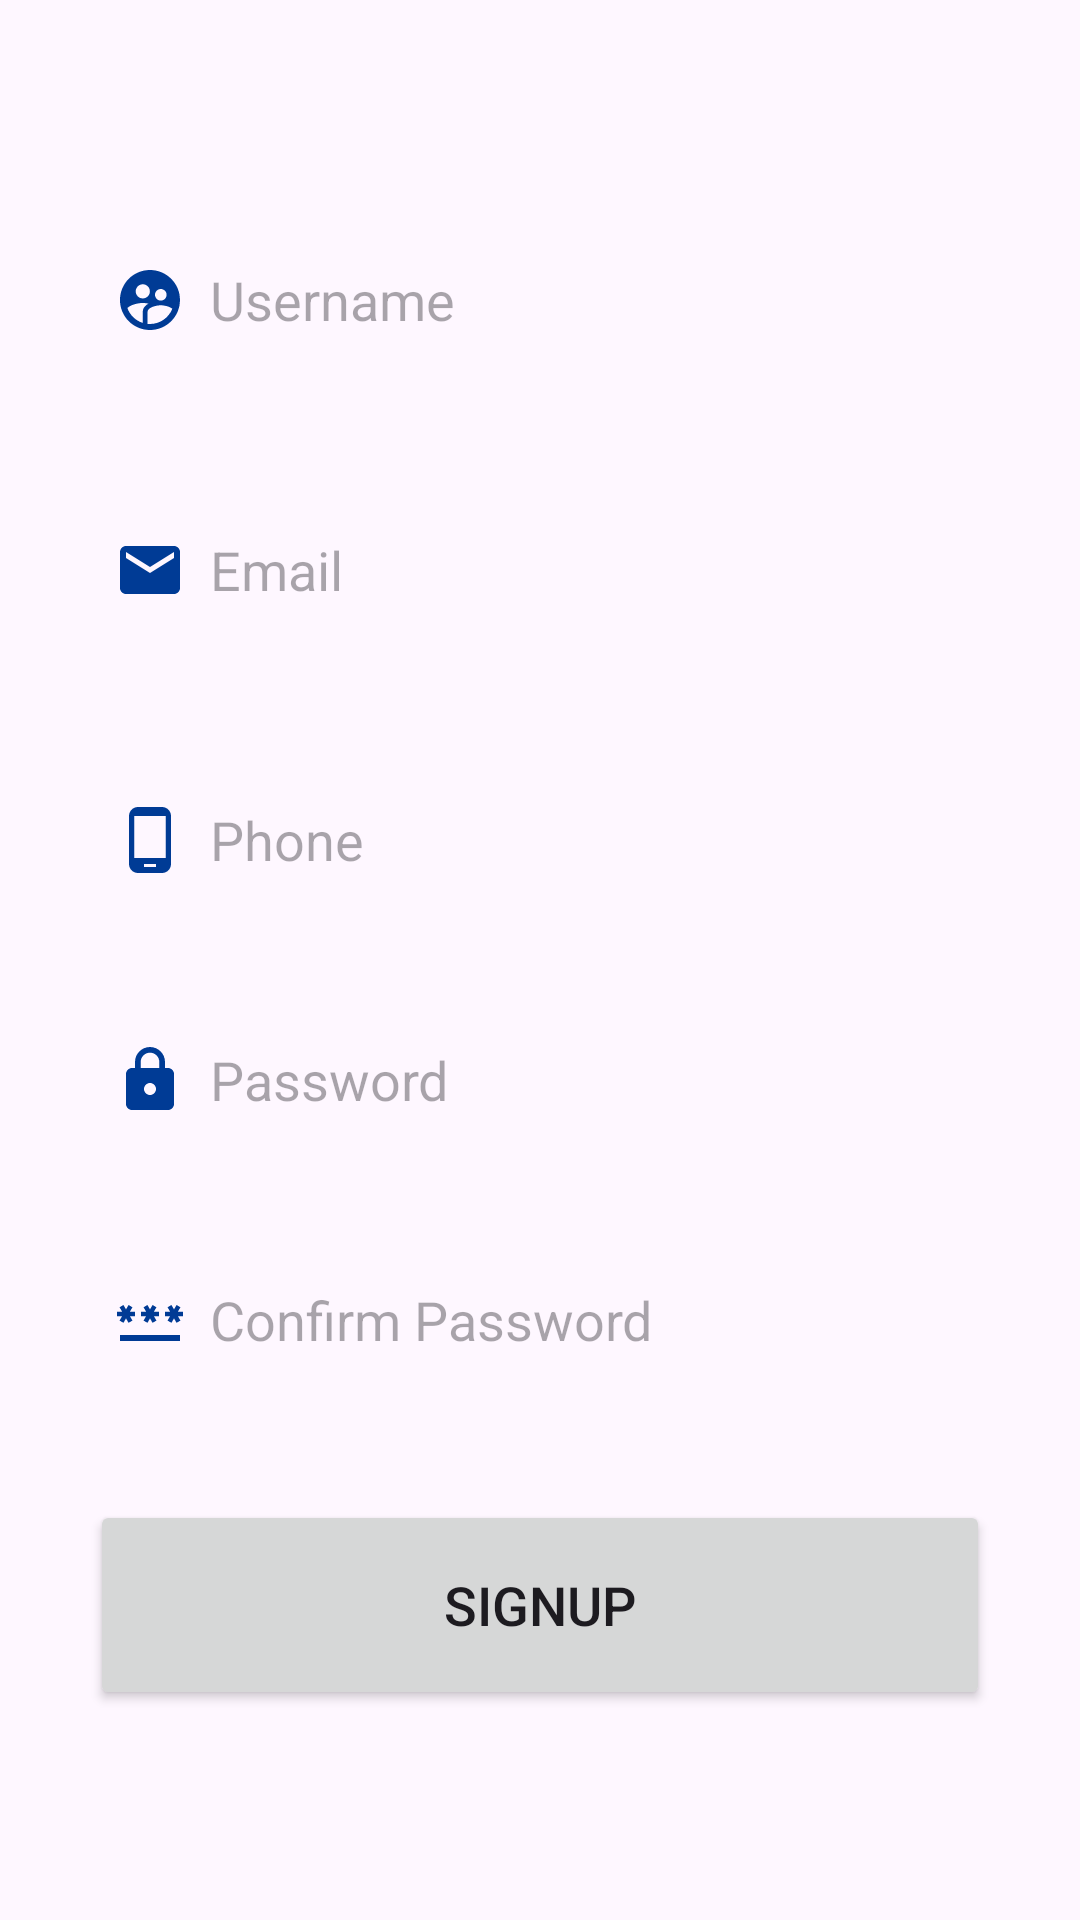

This screen was rendered from an Android layout file. Write that file and the resources it references.
<!-- AndroidManifest.xml: application theme Theme.COMP4342 -->
<!-- res/layout/fragment_signup_tab.xml -->
<?xml version="1.0" encoding="utf-8"?>
<LinearLayout
    xmlns:android="http://schemas.android.com/apk/res/android"
    xmlns:tools="http://schemas.android.com/tools"
    xmlns:app="http://schemas.android.com/apk/res-auto"
    android:layout_width="match_parent"
    android:layout_height="match_parent"
    android:orientation="vertical"
    tools:context=".SignupTabFragment">

    <LinearLayout
        android:layout_width="match_parent"
        android:layout_height="wrap_content"
        android:orientation="vertical">

        <LinearLayout
            android:layout_width="match_parent"
            android:layout_height="wrap_content"
            android:orientation="vertical"
            android:layout_marginTop="20dp"
            android:padding="20dp">

            <EditText
                android:layout_width="300dp"
                android:layout_height="60dp"
                android:layout_gravity="center"
                android:id="@+id/signup_username"
                android:layout_marginTop="30dp"
                android:padding="8dp"
                android:hint="Username"
                android:drawableLeft="@drawable/baseline_supervised_user_circle_24"
                android:drawablePadding="8dp"
                android:background="@drawable/edittext_bkg"/>

            <EditText
                android:layout_width="300dp"
                android:layout_height="60dp"
                android:layout_gravity="center"
                android:id="@+id/signup_email"
                android:layout_marginTop="30dp"
                android:padding="8dp"
                android:hint="Email"
                android:drawableLeft="@drawable/baseline_email_24"
                android:drawablePadding="8dp"
                android:background="@drawable/edittext_bkg"/>

            <EditText
                android:layout_width="300dp"
                android:layout_height="60dp"
                android:layout_gravity="center"
                android:id="@+id/signup_phone"
                android:layout_marginTop="30dp"
                android:padding="8dp"
                android:hint="Phone"
                android:drawableLeft="@drawable/baseline_phone_android_24"
                android:drawablePadding="8dp"
                android:background="@drawable/edittext_bkg"/>

            <EditText
                android:layout_width="300dp"
                android:layout_height="60dp"
                android:layout_gravity="center"
                android:id="@+id/signup_password"
                android:layout_marginTop="20dp"
                android:padding="8dp"
                android:hint="Password"
                android:inputType="textPassword"
                android:drawableLeft="@drawable/baseline_lock_24"
                android:drawablePadding="8dp"
                android:background="@drawable/edittext_bkg"/>

            <EditText
                android:layout_width="300dp"
                android:layout_height="60dp"
                android:layout_gravity="center"
                android:id="@+id/signup_confirm"
                android:layout_marginTop="20dp"
                android:padding="8dp"
                android:hint="Confirm Password"
                android:inputType="textPassword"
                android:drawableLeft="@drawable/baseline_password_24"
                android:drawablePadding="8dp"
                android:background="@drawable/edittext_bkg"/>

            <Button
                android:layout_width="300dp"
                android:layout_height="70dp"
                android:layout_gravity="center"
                android:layout_marginTop="30dp"
                android:id="@+id/signup_button"
                android:textSize="18sp"
                android:text="Signup"
                app:cornerRadius = "30dp"/>

        </LinearLayout>

    </LinearLayout>

</LinearLayout>
<!-- resources referenced by this layout -->
<resources>
  <!-- drawable baseline_email_24 (drawable) -->
  <vector android:height="24dp" android:tint="#003B95"
      android:viewportHeight="24" android:viewportWidth="24"
      android:width="24dp" xmlns:android="http://schemas.android.com/apk/res/android">
      <path android:fillColor="@android:color/white" android:pathData="M20,4L4,4c-1.1,0 -1.99,0.9 -1.99,2L2,18c0,1.1 0.9,2 2,2h16c1.1,0 2,-0.9 2,-2L22,6c0,-1.1 -0.9,-2 -2,-2zM20,8l-8,5 -8,-5L4,6l8,5 8,-5v2z"/>
  </vector>
  <!-- drawable baseline_lock_24 (drawable) -->
  <vector android:height="24dp" android:tint="#003B95"
      android:viewportHeight="24" android:viewportWidth="24"
      android:width="24dp" xmlns:android="http://schemas.android.com/apk/res/android">
      <path android:fillColor="@android:color/white" android:pathData="M18,8h-1L17,6c0,-2.76 -2.24,-5 -5,-5S7,3.24 7,6v2L6,8c-1.1,0 -2,0.9 -2,2v10c0,1.1 0.9,2 2,2h12c1.1,0 2,-0.9 2,-2L20,10c0,-1.1 -0.9,-2 -2,-2zM12,17c-1.1,0 -2,-0.9 -2,-2s0.9,-2 2,-2 2,0.9 2,2 -0.9,2 -2,2zM15.1,8L8.9,8L8.9,6c0,-1.71 1.39,-3.1 3.1,-3.1 1.71,0 3.1,1.39 3.1,3.1v2z"/>
  </vector>
  <!-- drawable baseline_password_24 (drawable) -->
  <vector android:height="24dp" android:tint="#003B95"
      android:viewportHeight="24" android:viewportWidth="24"
      android:width="24dp" xmlns:android="http://schemas.android.com/apk/res/android">
      <path android:fillColor="@android:color/white" android:pathData="M2,17h20v2H2V17zM3.15,12.95L4,11.47l0.85,1.48l1.3,-0.75L5.3,10.72H7v-1.5H5.3l0.85,-1.47L4.85,7L4,8.47L3.15,7l-1.3,0.75L2.7,9.22H1v1.5h1.7L1.85,12.2L3.15,12.95zM9.85,12.2l1.3,0.75L12,11.47l0.85,1.48l1.3,-0.75l-0.85,-1.48H15v-1.5h-1.7l0.85,-1.47L12.85,7L12,8.47L11.15,7l-1.3,0.75l0.85,1.47H9v1.5h1.7L9.85,12.2zM23,9.22h-1.7l0.85,-1.47L20.85,7L20,8.47L19.15,7l-1.3,0.75l0.85,1.47H17v1.5h1.7l-0.85,1.48l1.3,0.75L20,11.47l0.85,1.48l1.3,-0.75l-0.85,-1.48H23V9.22z"/>
  </vector>
  <!-- drawable baseline_phone_android_24 (drawable) -->
  <vector android:height="24dp" android:tint="#003B95"
      android:viewportHeight="24" android:viewportWidth="24"
      android:width="24dp" xmlns:android="http://schemas.android.com/apk/res/android">
      <path android:fillColor="@android:color/white" android:pathData="M16,1L8,1C6.34,1 5,2.34 5,4v16c0,1.66 1.34,3 3,3h8c1.66,0 3,-1.34 3,-3L19,4c0,-1.66 -1.34,-3 -3,-3zM14,21h-4v-1h4v1zM17.25,18L6.75,18L6.75,4h10.5v14z"/>
  </vector>
  <style name="Theme.COMP4342" parent="Base.Theme.COMP4342" />
  <style name="Base.Theme.COMP4342" parent="Theme.Material3.DayNight.NoActionBar">
          
          
          <item name="colorPrimary">@color/lavender</item>
          <item name="colorPrimaryVariant">@color/lavender</item>
          <item name="colorOnPrimary">@color/white</item>
          
          <item name="colorSecondary">@color/teal_200</item>
          <item name="colorSecondaryVariant">@color/teal_700</item>
          <item name="colorOnSecondary">@color/black</item>
          
          <item name="android:statusBarColor">?attr/colorPrimaryVariant</item>
          
          
      </style>
  <color name="lavender">#003B95</color>
  <color name="white">#FFFFFFFF</color>
  <color name="teal_200">#FF03DAC5</color>
  <color name="teal_700">#FF018786</color>
  <color name="black">#FF000000</color>
</resources>
